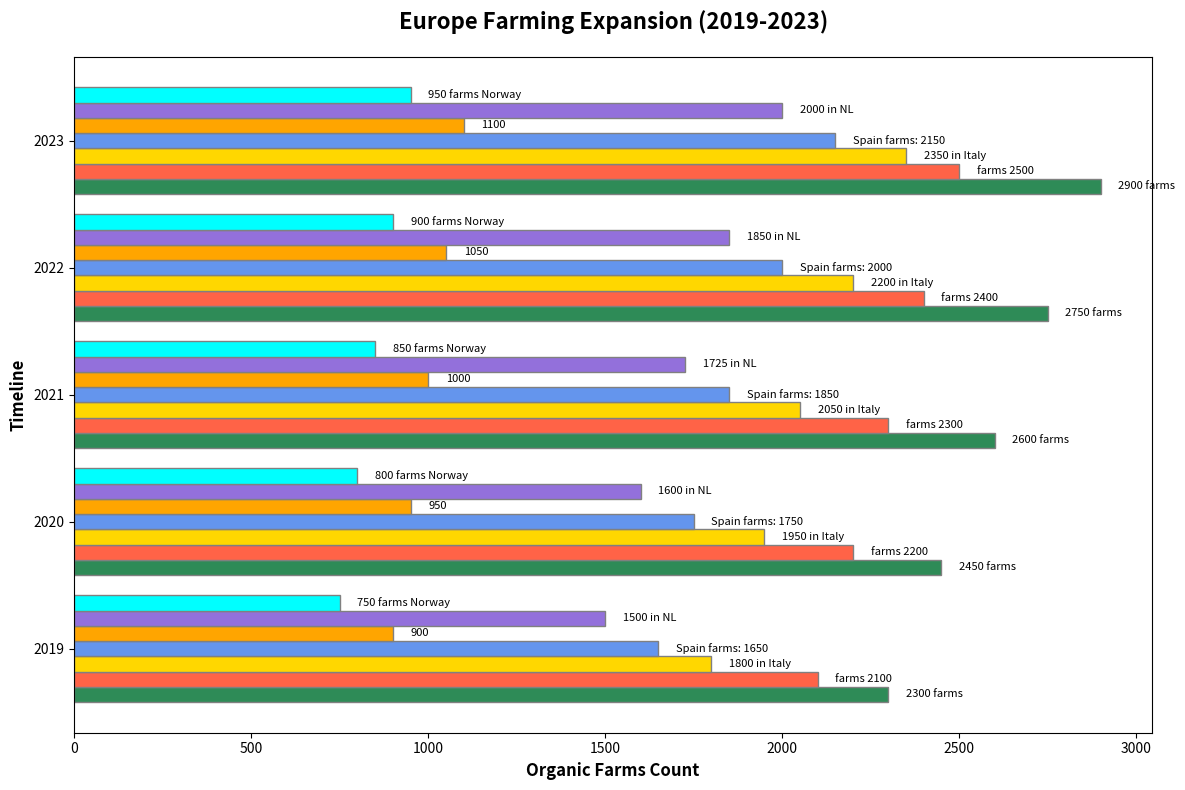

Source code (Python):
import matplotlib.pyplot as plt
import numpy as np

countries = ['Germany', 'France', 'Italy', 'Spain', 'Sweden', 'Netherlands', 'Norway']
years = np.array([2019, 2020, 2021, 2022, 2023])
germany_farms = np.array([2300, 2450, 2600, 2750, 2900])
france_farms = np.array([2100, 2200, 2300, 2400, 2500])
italy_farms = np.array([1800, 1950, 2050, 2200, 2350])
spain_farms = np.array([1650, 1750, 1850, 2000, 2150])
sweden_farms = np.array([900, 950, 1000, 1050, 1100])
netherlands_farms = np.array([1500, 1600, 1725, 1850, 2000])
norway_farms = np.array([750, 800, 850, 900, 950])

bar_height = 0.12
positions = np.arange(len(years))

fig, ax = plt.subplots(figsize=(12, 8))

ax.barh(positions, germany_farms, height=bar_height, color='seagreen', edgecolor='grey')
ax.barh(positions + bar_height, france_farms, height=bar_height, color='tomato', edgecolor='grey')
ax.barh(positions + 2 * bar_height, italy_farms, height=bar_height, color='gold', edgecolor='grey')
ax.barh(positions + 3 * bar_height, spain_farms, height=bar_height, color='cornflowerblue', edgecolor='grey')
ax.barh(positions + 4 * bar_height, sweden_farms, height=bar_height, color='orange', edgecolor='grey')
ax.barh(positions + 5 * bar_height, netherlands_farms, height=bar_height, color='mediumpurple', edgecolor='grey')
ax.barh(positions + 6 * bar_height, norway_farms, height=bar_height, color='cyan', edgecolor='grey')

for i in range(len(years)):
    ax.text(germany_farms[i] + 50, i, f'{germany_farms[i]} farms', va='center', ha='left', color='black', fontsize=8)
    ax.text(france_farms[i] + 50, i + bar_height, f'farms {france_farms[i]}', va='center', ha='left', color='black', fontsize=8)
    ax.text(italy_farms[i] + 50, i + 2 * bar_height, f'{italy_farms[i]} in Italy', va='center', ha='left', color='black', fontsize=8)
    ax.text(spain_farms[i] + 50, i + 3 * bar_height, f'Spain farms: {spain_farms[i]}', va='center', ha='left', color='black', fontsize=8)
    ax.text(sweden_farms[i] + 50, i + 4 * bar_height, f'{sweden_farms[i]}', va='center', ha='left', color='black', fontsize=8)
    ax.text(netherlands_farms[i] + 50, i + 5 * bar_height, f'{netherlands_farms[i]} in NL', va='center', ha='left', color='black', fontsize=8)
    ax.text(norway_farms[i] + 50, i + 6 * bar_height, f'{norway_farms[i]} farms Norway', va='center', ha='left', color='black', fontsize=8)

ax.set_ylabel('Timeline', fontsize=12, fontweight='bold')
ax.set_xlabel('Organic Farms Count', fontsize=12, fontweight='bold')
ax.set_title('Europe Farming Expansion (2019-2023)', fontsize=16, fontweight='bold', pad=20)

ax.set_yticks(positions + 3 * bar_height)
ax.set_yticklabels(years)

plt.tight_layout()
plt.show()
